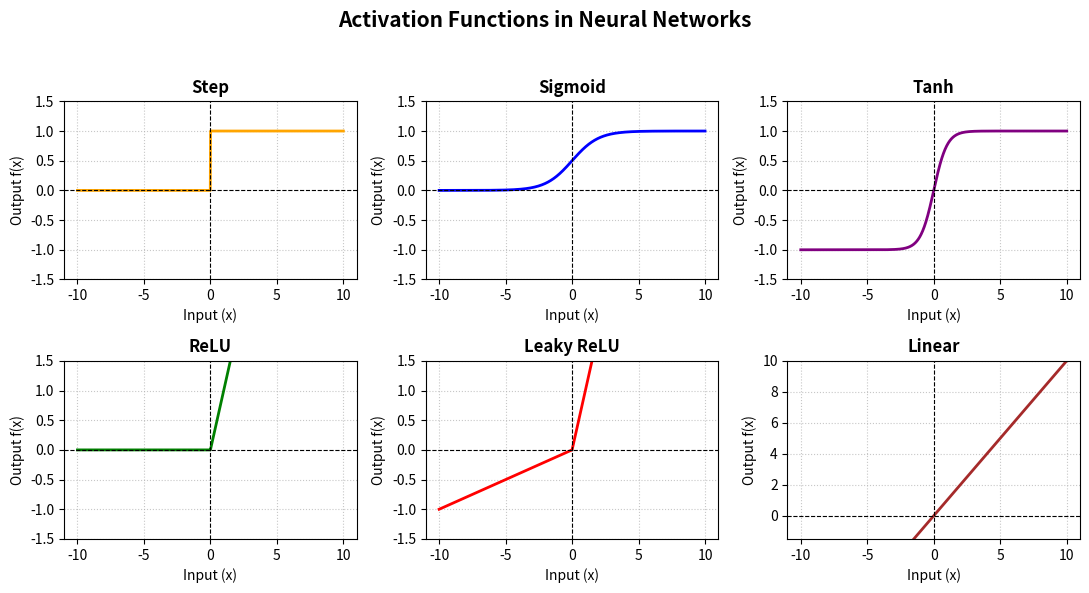

Write Python code to recreate this figure.
import numpy as np
import matplotlib.pyplot as plt

# Define the input range
x = np.linspace(-10, 10, 1000)

# Define activation functions
def step(x):
    return np.where(x >= 0, 1, 0)

def sigmoid(x):
    return 1 / (1 + np.exp(-x))

def tanh_fn(x):
    return np.tanh(x)

def relu(x):
    return np.maximum(0, x)

def leaky_relu(x):
    return np.where(x > 0, x, 0.1 * x)

def linear(x):
    return x

# Group functions, titles, and colors
functions = [step, sigmoid, tanh_fn, relu, leaky_relu, linear]
titles = ['Step', 'Sigmoid', 'Tanh', 'ReLU', 'Leaky ReLU', 'Linear']
colors = ['orange', 'blue', 'purple', 'green', 'red', 'brown']

# Plot each activation function
plt.figure(figsize=(11, 6))
for i, (func, title, color) in enumerate(zip(functions, titles, colors), start=1):
    plt.subplot(2, 3, i)
    y = func(x)
    plt.plot(x, y, color=color, linewidth=2)
    plt.title(title, fontsize=12, weight='bold')
    plt.axhline(0, color='black', linewidth=0.8, linestyle='--')
    plt.axvline(0, color='black', linewidth=0.8, linestyle='--')
    plt.xlabel("Input (x)", fontsize=10)
    plt.ylabel("Output f(x)", fontsize=10)
    plt.grid(True, linestyle=':', alpha=0.7)
    plt.ylim(-1.5, 1.5 if title != 'Linear' else 10)

plt.suptitle("Activation Functions in Neural Networks", fontsize=15, weight='bold')
plt.tight_layout(rect=[0, 0, 1, 0.95])
plt.show()
